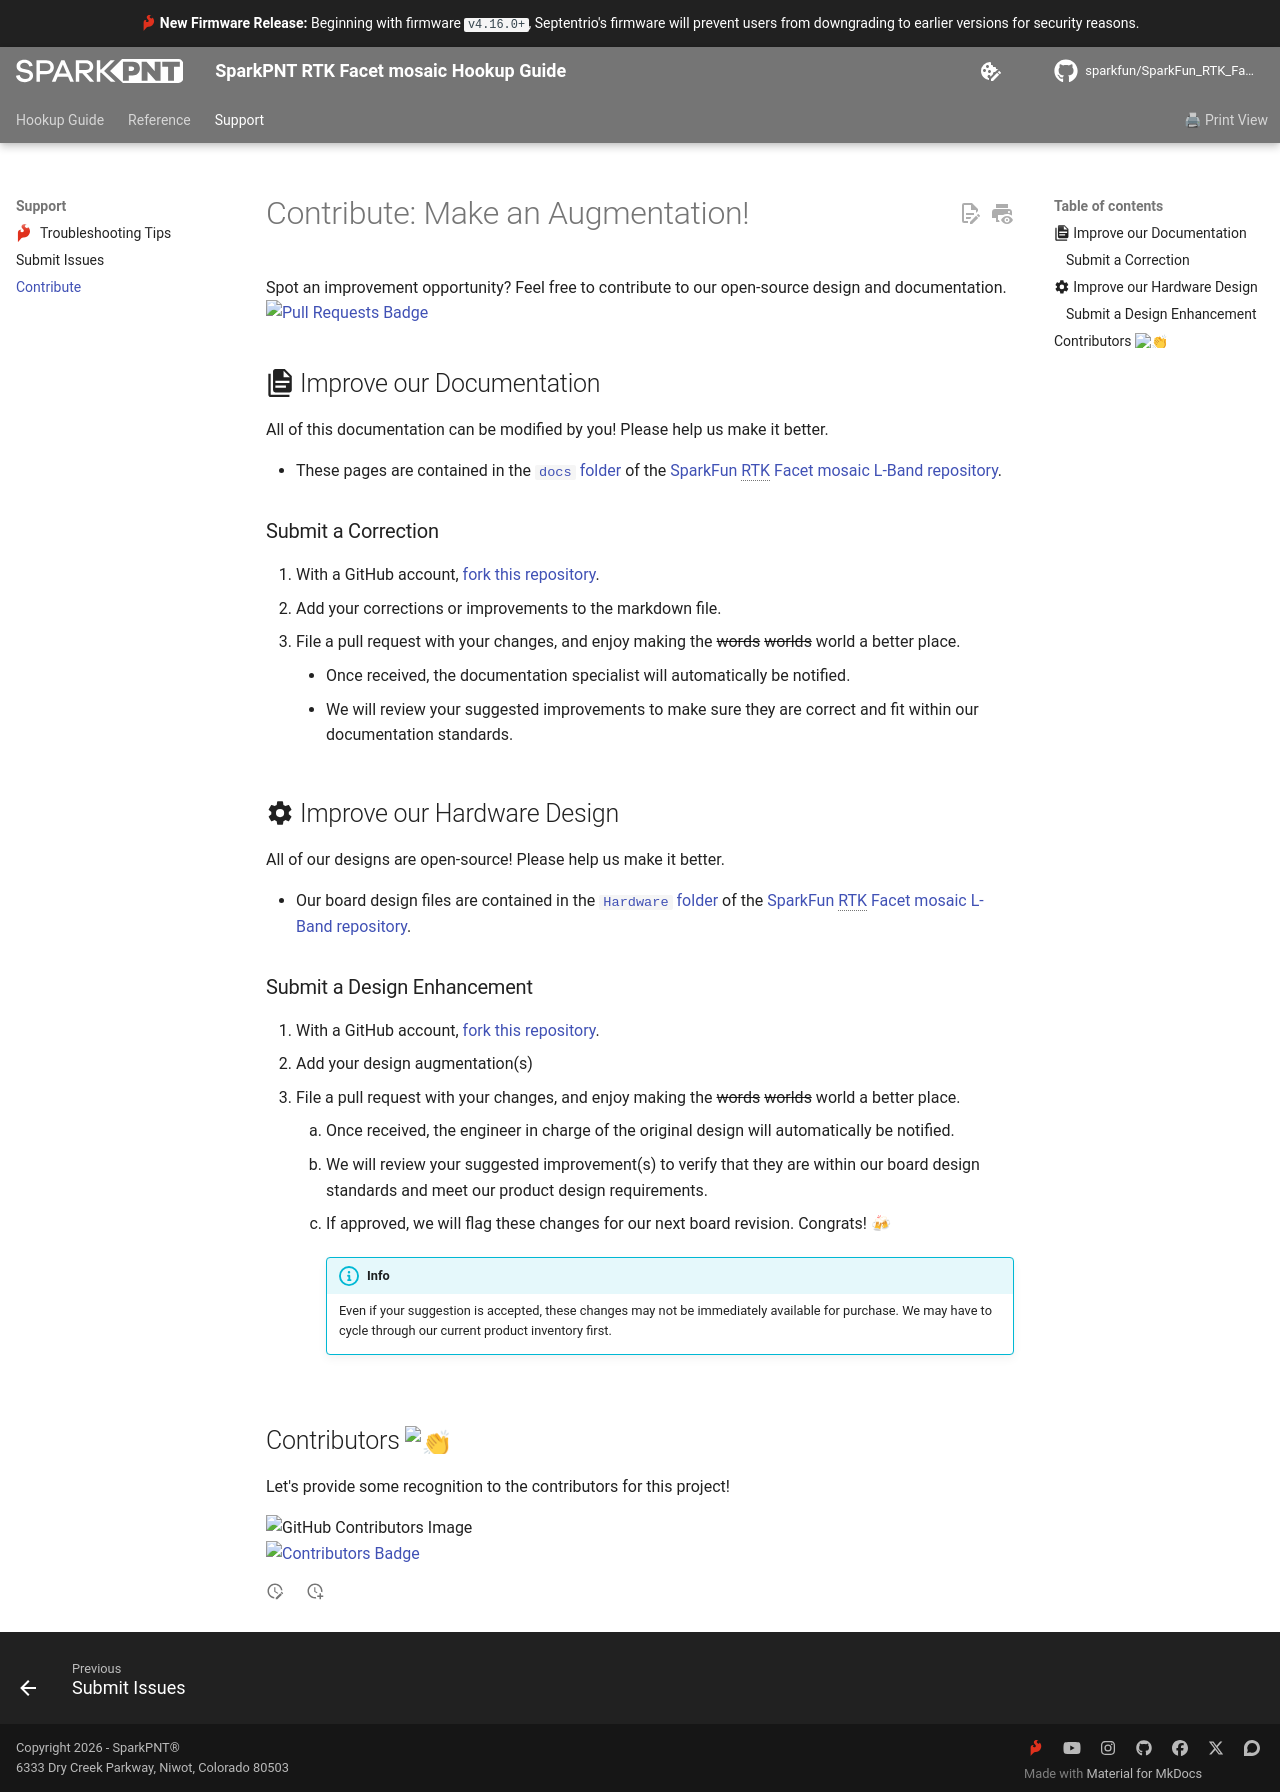

repository: sparkfun/SparkFun_RTK_Facet_mosaic · page: github/contribute/index.html · generator: mkdocs

# Contribute: Make an Augmentation!
Spot an improvement opportunity? Feel free to contribute to our open-source design and documentation. [![Pull Requests Badge](https://img.shields.io/github/issues-pr/sparkfun/SparkFun_RTK_Facet_mosaic.svg)](https://github.com/sparkfun/SparkFun_RTK_Facet_mosaic/pulls "Pull Requests")

## :material-file-document-multiple: Improve our Documentation
All of this documentation can be modified by you! Please help us make it better.

- These pages are contained in the [`docs` folder](https://github.com/sparkfun/SparkFun_RTK_Facet_mosaic/tree/main/docs) of the [SparkFun RTK Facet mosaic L-Band repository](https://github.com/sparkfun/SparkFun_RTK_Facet_mosaic).

<!-- ### :material-source-pull: Submit a Correction -->
### Submit a Correction

1. With a GitHub account, [fork this repository](https://github.com/sparkfun/SparkFun_RTK_Facet_mosaic/fork).
2. Add your corrections or improvements to the markdown file.
3. File a pull request with your changes, and enjoy making the ~~words~~ ~~worlds~~ world a better place.
	- Once received, the documentation specialist will automatically be notified.
	- We will review your suggested improvements to make sure they are correct and fit within our documentation standards.

## :material-cog: Improve our Hardware Design
All of our designs are open-source! Please help us make it better.

- Our board design files are contained in the [`Hardware` folder](https://github.com/sparkfun/SparkFun_RTK_Facet_mosaic/tree/main/Hardware) of the [SparkFun RTK Facet mosaic L-Band repository](https://github.com/sparkfun/SparkFun_RTK_Facet_mosaic).

<!-- ### :material-source-pull: Submit a Design Enhancement -->
### Submit a Design Enhancement

1. With a GitHub account, [fork this repository](https://github.com/sparkfun/SparkFun_RTK_Facet_mosaic/fork).
2. Add your design augmentation(s)
3. File a pull request with your changes, and enjoy making the ~~words~~ ~~worlds~~ world a better place.
	1. Once received, the engineer in charge of the original design will automatically be notified.
	2. We will review your suggested improvement(s) to verify that they are within our board design standards and meet our product design requirements.
	3. If approved, we will flag these changes for our next board revision. Congrats! 🍻

		!!! info
			Even if your suggestion is accepted, these changes may not be immediately available for purchase. We may have to cycle through our current product inventory first.

## Contributors :clap:
Let's provide some recognition to the contributors for this project!

![GitHub Contributors Image](https://contrib.rocks/image?repo=sparkfun/SparkFun_RTK_Facet_mosaic)
<br>
[![Contributors Badge](https://img.shields.io/github/contributors/sparkfun/SparkFun_RTK_Facet_mosaic.svg)](https://github.com/sparkfun/SparkFun_RTK_Facet_mosaic/graphs/contributors)
